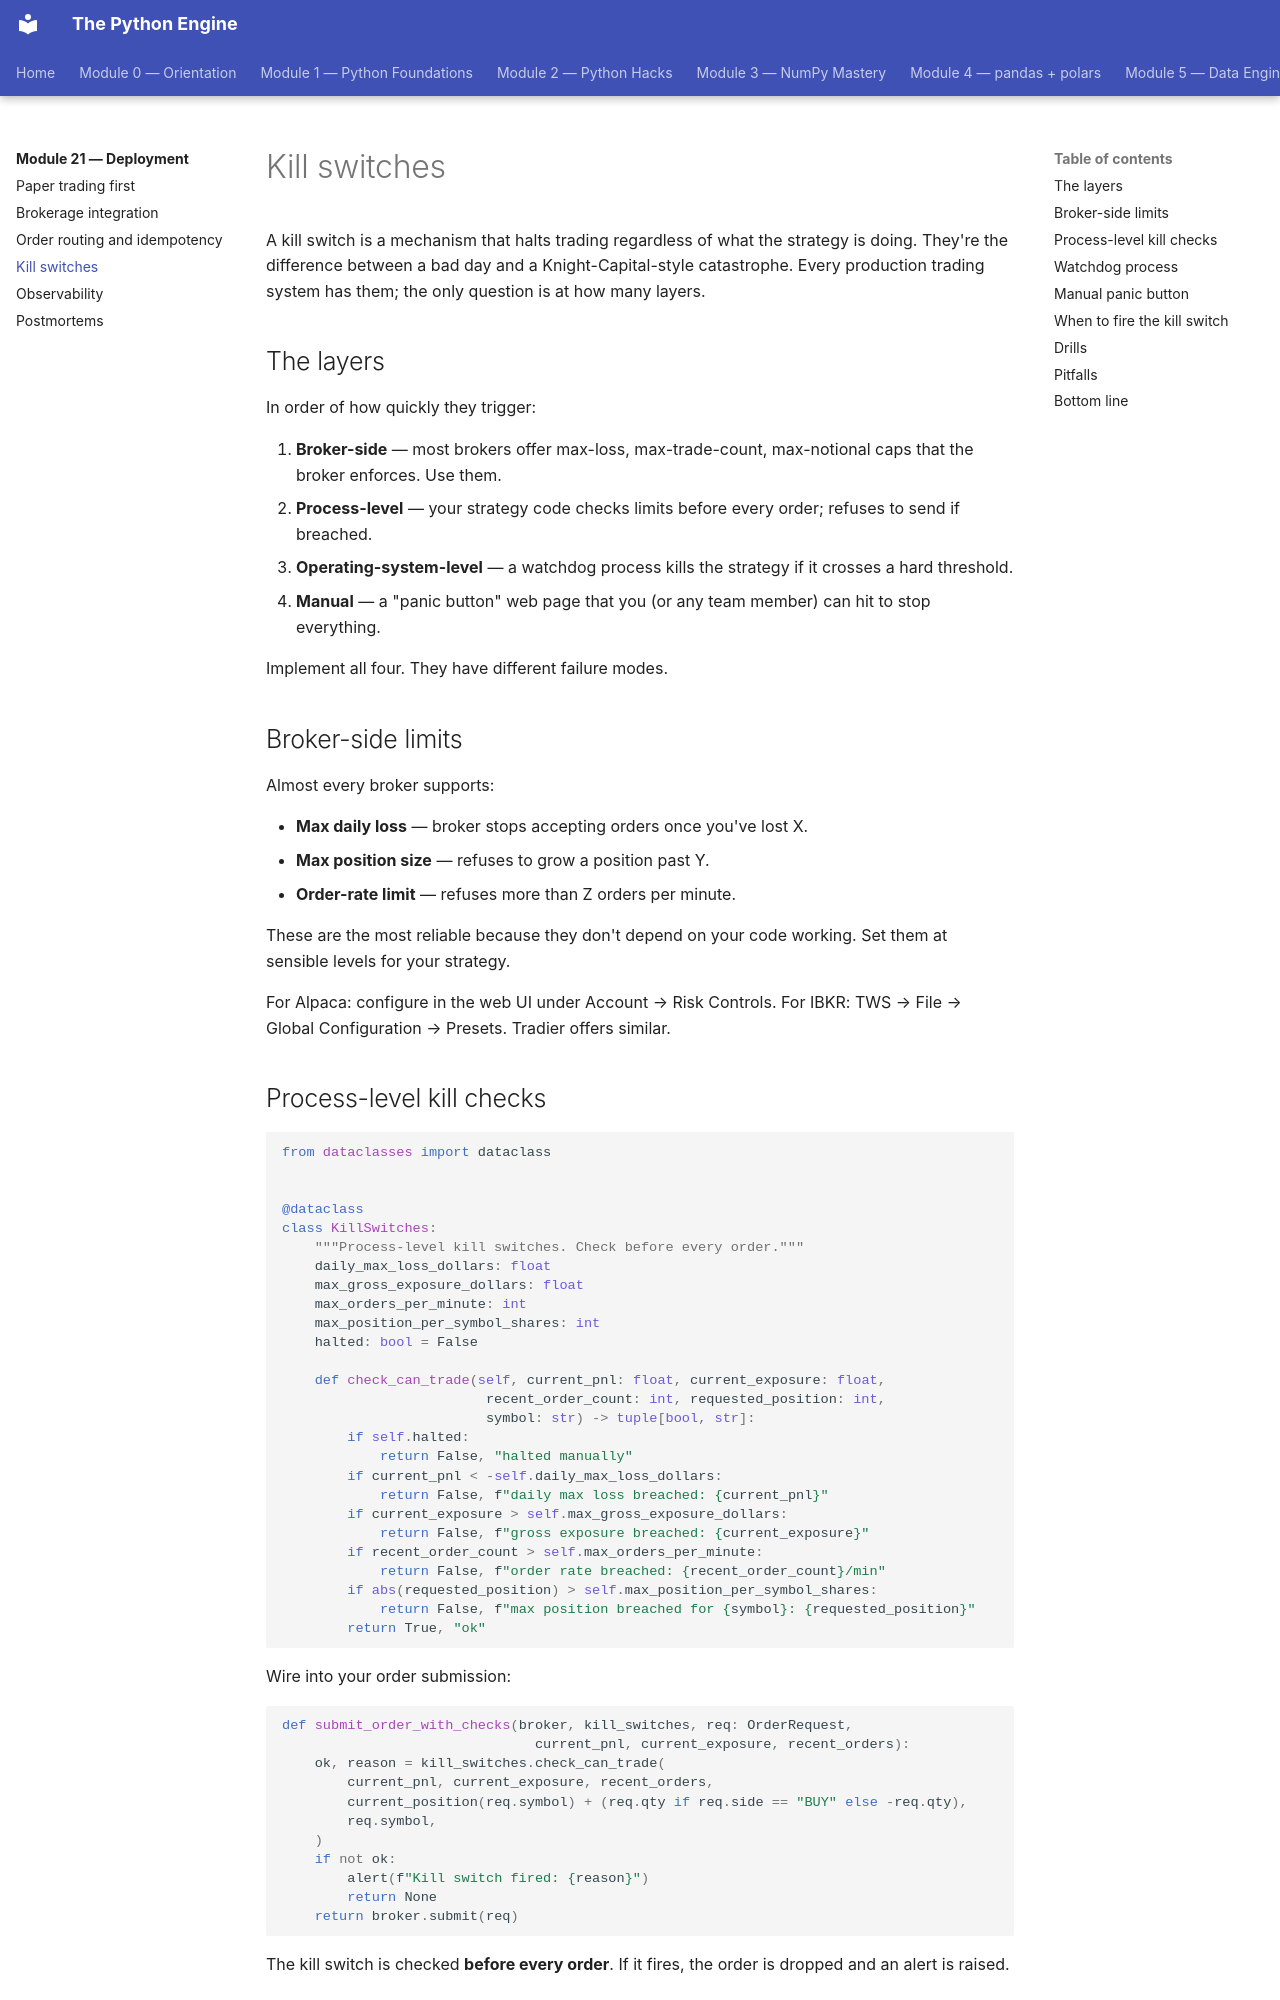

repository: billyribeiro-ux/python-engine · page: 21-deployment/04-kill-switches/index.html · generator: mkdocs

# Kill switches

A kill switch is a mechanism that halts trading regardless of what the strategy is doing. They're the difference between a bad day and a Knight-Capital-style catastrophe. Every production trading system has them; the only question is at how many layers.

## The layers

In order of how quickly they trigger:

1. **Broker-side** — most brokers offer max-loss, max-trade-count, max-notional caps that the broker enforces. Use them.
2. **Process-level** — your strategy code checks limits before every order; refuses to send if breached.
3. **Operating-system-level** — a watchdog process kills the strategy if it crosses a hard threshold.
4. **Manual** — a "panic button" web page that you (or any team member) can hit to stop everything.

Implement all four. They have different failure modes.

## Broker-side limits

Almost every broker supports:

- **Max daily loss** — broker stops accepting orders once you've lost X.
- **Max position size** — refuses to grow a position past Y.
- **Order-rate limit** — refuses more than Z orders per minute.

These are the most reliable because they don't depend on your code working. Set them at sensible levels for your strategy.

For Alpaca: configure in the web UI under Account → Risk Controls. For IBKR: TWS → File → Global Configuration → Presets. Tradier offers similar.
